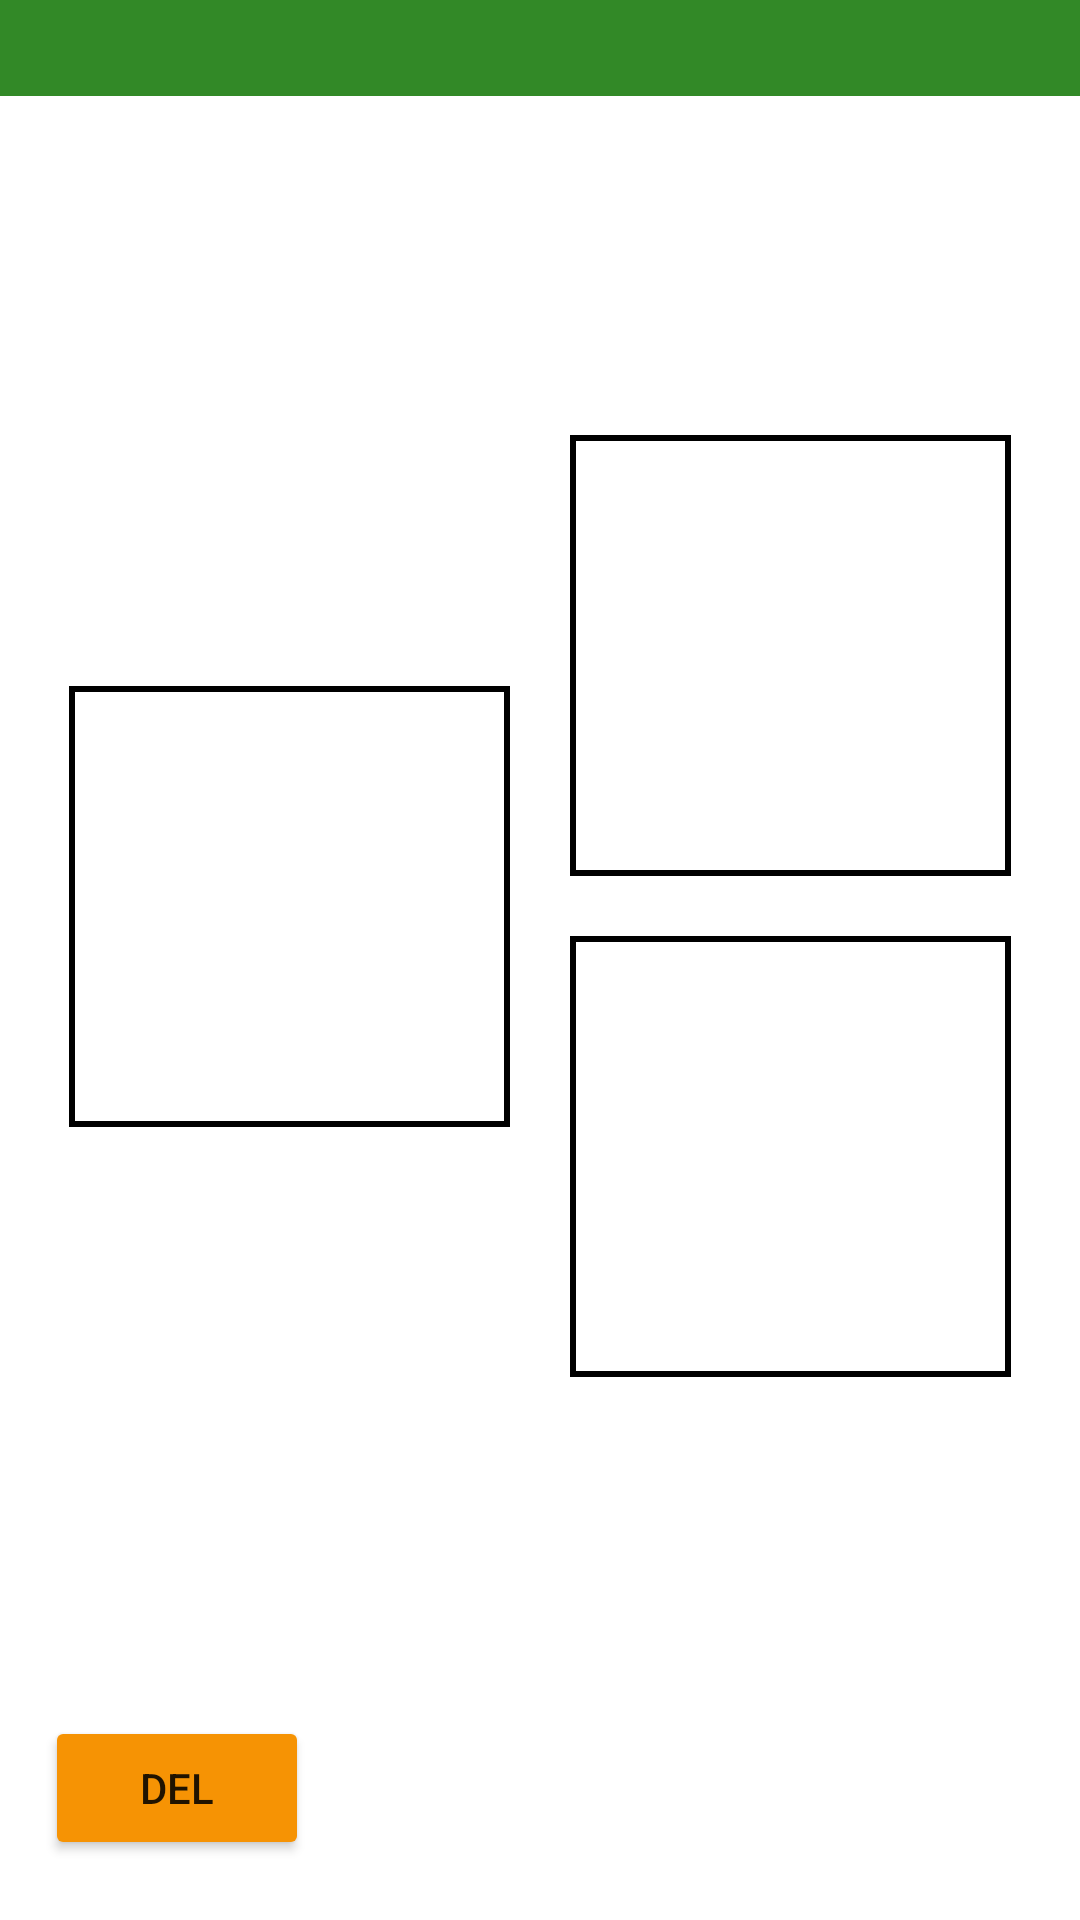

The Android layout XML behind this screen, and the referenced resources:
<!-- AndroidManifest.xml: application theme Theme.NUMADSp22_Quester_Final_Project -->
<!-- res/layout/view_recap_triangle4.xml -->
<?xml version="1.0" encoding="utf-8"?>
<androidx.constraintlayout.widget.ConstraintLayout xmlns:android="http://schemas.android.com/apk/res/android"
    xmlns:app="http://schemas.android.com/apk/res-auto"
    xmlns:tools="http://schemas.android.com/tools"
    android:layout_width="match_parent"
    android:layout_height="match_parent"
    tools:context=".PhotoRecap.ViewRecap">


    <androidx.constraintlayout.widget.ConstraintLayout
        android:id="@+id/L2"
        android:layout_width="wrap_content"
        android:layout_height="wrap_content"
        android:layout_alignParentStart="true"
        android:layout_alignParentTop="true"
        android:layout_alignParentEnd="true"
        android:layout_alignParentBottom="true"
        android:gravity="center"
        app:layout_constraintBottom_toTopOf="@+id/fin"
        app:layout_constraintEnd_toEndOf="parent"
        app:layout_constraintStart_toStartOf="parent"
        app:layout_constraintTop_toBottomOf="@+id/viewRecapToolbar"
        app:srcCompat="@drawable/box">

        <ImageView
            android:id="@+id/imageView3"
            android:layout_width="147dp"
            android:layout_height="147dp"
            android:layout_marginTop="20dp"
            android:layout_marginBottom="20dp"
            android:layout_toEndOf="@+id/imageView2"
            android:contentDescription="@string/image3"
            app:layout_constraintBottom_toBottomOf="parent"
            app:layout_constraintEnd_toEndOf="@+id/imageView2"
            app:layout_constraintStart_toStartOf="@+id/imageView2"
            app:layout_constraintTop_toBottomOf="@+id/imageView2"
            app:srcCompat="@drawable/box"
            tools:ignore="ImageContrastCheck" />

        <ImageView
            android:id="@+id/imageView2"
            android:layout_width="147dp"
            android:layout_height="147dp"
            android:layout_marginStart="20dp"
            android:layout_marginTop="20dp"
            android:layout_marginEnd="20dp"
            android:contentDescription="@string/image2"
            app:layout_constraintEnd_toEndOf="parent"
            app:layout_constraintStart_toEndOf="@+id/imageView1"
            app:layout_constraintTop_toTopOf="parent"
            app:srcCompat="@drawable/box" />

        <ImageView
            android:id="@+id/imageView1"
            android:layout_width="147dp"
            android:layout_height="147dp"
            android:layout_above="@+id/imageView3"
            android:layout_alignStart="@+id/imageView3"
            android:layout_alignEnd="@+id/imageView3"
            android:layout_marginStart="20dp"
            android:contentDescription="@string/image1"
            app:layout_constraintBottom_toBottomOf="parent"
            app:layout_constraintStart_toStartOf="parent"
            app:layout_constraintTop_toTopOf="parent"
            app:srcCompat="@drawable/box" />
    </androidx.constraintlayout.widget.ConstraintLayout>

    <androidx.appcompat.widget.Toolbar
        android:id="@+id/viewRecapToolbar"
        android:layout_width="match_parent"
        android:layout_height="32dp"
        android:layout_alignParentTop="true"
        android:background="?attr/colorPrimary"
        android:minHeight="?attr/actionBarSize"
        android:theme="?attr/actionBarTheme"
        app:layout_constraintEnd_toEndOf="parent"
        app:layout_constraintStart_toStartOf="parent"
        app:layout_constraintTop_toTopOf="parent"
        app:title=" ">

        <TextView
            android:id="@+id/toolbar_title"
            android:layout_width="wrap_content"
            android:layout_height="wrap_content"
            android:contentDescription="@string/toolbarTitle"
            android:textColor="@color/white"
            android:textSize="22sp"
            tools:text=" " />
    </androidx.appcompat.widget.Toolbar>

    <Button
        android:id="@+id/fin"
        android:layout_width="wrap_content"
        android:layout_height="wrap_content"
        android:layout_alignParentStart="true"
        android:layout_alignParentBottom="true"
        android:layout_marginStart="15dp"
        android:layout_marginEnd="117dp"
        android:layout_marginBottom="20dp"
        android:backgroundTint="@color/orange_500"
        android:onClick="delete"
        android:text="@string/del"
        app:layout_constraintBottom_toBottomOf="parent"
        app:layout_constraintStart_toStartOf="parent" />

</androidx.constraintlayout.widget.ConstraintLayout>
<!-- resources referenced by this layout -->
<resources>
  <color name="orange_500">#FFF69304</color>
  <color name="white">#FFFFFFFF</color>
  <!-- drawable box (drawable) -->
  <?xml version="1.0" encoding="utf-8"?>
  <selector xmlns:android="http://schemas.android.com/apk/res/android">
      <item>
          <shape android:shape="rectangle">
              <stroke android:width="2dp" android:color="@color/black" />
          </shape>
      </item>
  </selector>
  <string name="del">del</string>
  <string name="image1">image1</string>
  <string name="image2">image2</string>
  <string name="image3">image3</string>
  <string name="toolbarTitle">toolbar title</string>
  <style name="Theme.NUMADSp22_Quester_Final_Project" parent="Theme.MaterialComponents.DayNight.DarkActionBar">
          
          <item name="colorPrimary">@color/green_700</item>
          <item name="colorPrimaryVariant">@color/green_800</item>
          <item name="colorOnPrimary">@color/white</item>
          
          <item name="colorSecondary">@color/orange_500</item>
          <item name="colorSecondaryVariant">@color/orange_200</item>
          <item name="colorOnSecondary">@color/white</item>
          
          <item name="android:statusBarColor" tools:targetApi="l">@color/green_200</item>
          
          <item name="windowActionBar">false</item>
          <item name="windowNoTitle">true</item>
          <item name="android:windowFullscreen">false</item>
      </style>
  <color name="black">#FF000000</color>
  <color name="green_700">#FF328927</color>
  <color name="green_800">#27791C</color>
  <color name="orange_200">#FFFAC97F</color>
  <color name="green_200">#FFA3D39D</color>
</resources>
